Run: headless pygame with SDL's dummy video driver; simulated clock (each Clock.tick advances the game by its frame time, no real sleeping); random seed 0; keys injected as events and as key.get_pressed() state; no mouse input.
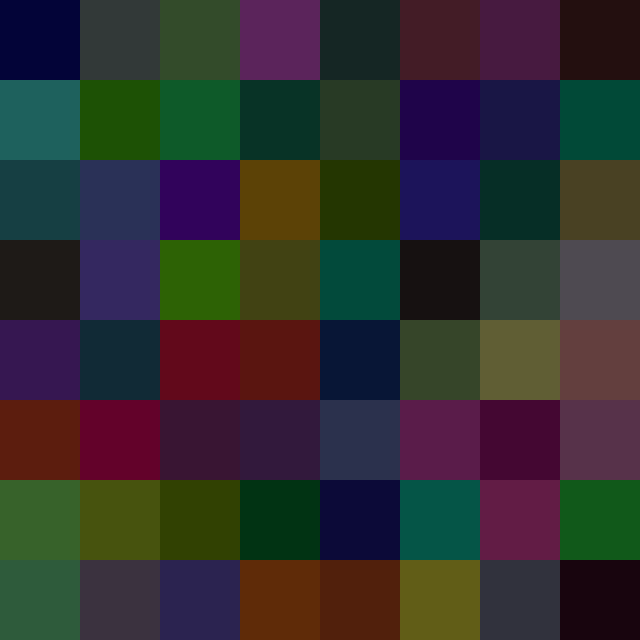
Frame 1 of 4 · flips 1–60 · no input
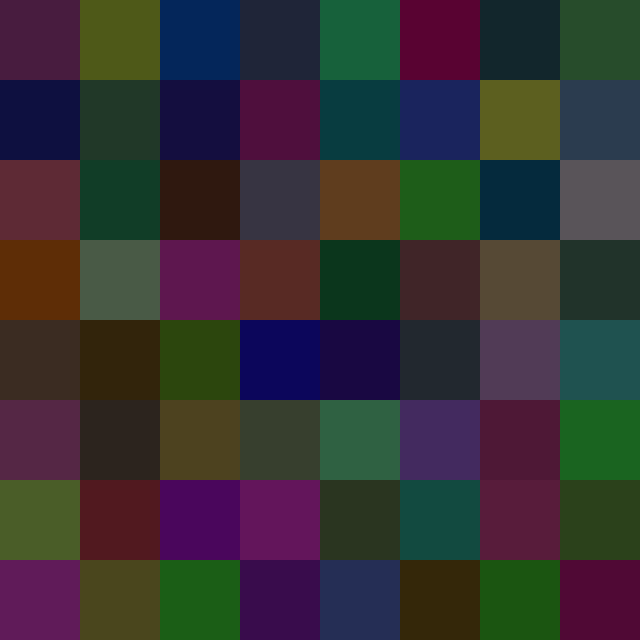
Frame 2 of 4 · flips 61–180 · tapped SPACE, RETURN · held RIGHT (→), D
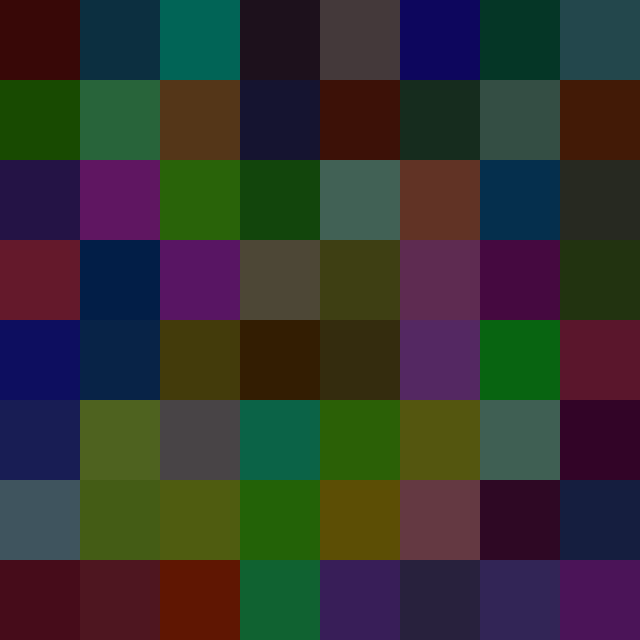
Frame 3 of 4 · flips 181–300 · held DOWN (↓), S
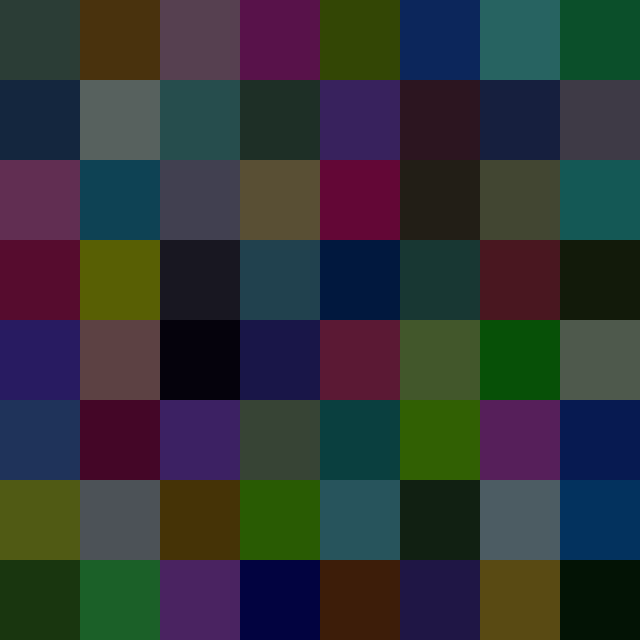
Frame 4 of 4 · flips 301–420 · held LEFT (←), A, UP (↑), W

The pygame program that drew these frames:

import pygame
from random import randint

class Empty():
    pass





pygame.init()

screen = pygame.display.set_mode((640, 640))
run = True

board = []
while run:

    # задержка

    # цикл обработки событий
    for i in pygame.event.get():
        if i.type == pygame.QUIT:
            run = False
    for i in (0,1,2,3,4,5,6,7):
        for j in (0, 1, 2, 3, 4, 5, 6, 7):
            pygame.draw.rect(screen, (randint(1, 100),randint(1, 100),randint(1, 100)), (j*80, i*80, 80, 80 ))
    # --------
    # изменение объектов
    # --------
    for i in (0,1,2,3,4,5,6,7):
        for j in (0, 1, 2, 3, 4, 5, 6, 7):
            pygame.draw.rect(screen, (randint(1, 100),randint(1, 100),randint(1, 100)), (j*80, i*80, 80, 80))
    # обновление экрана
    pygame.display.update()

pygame.quit()
